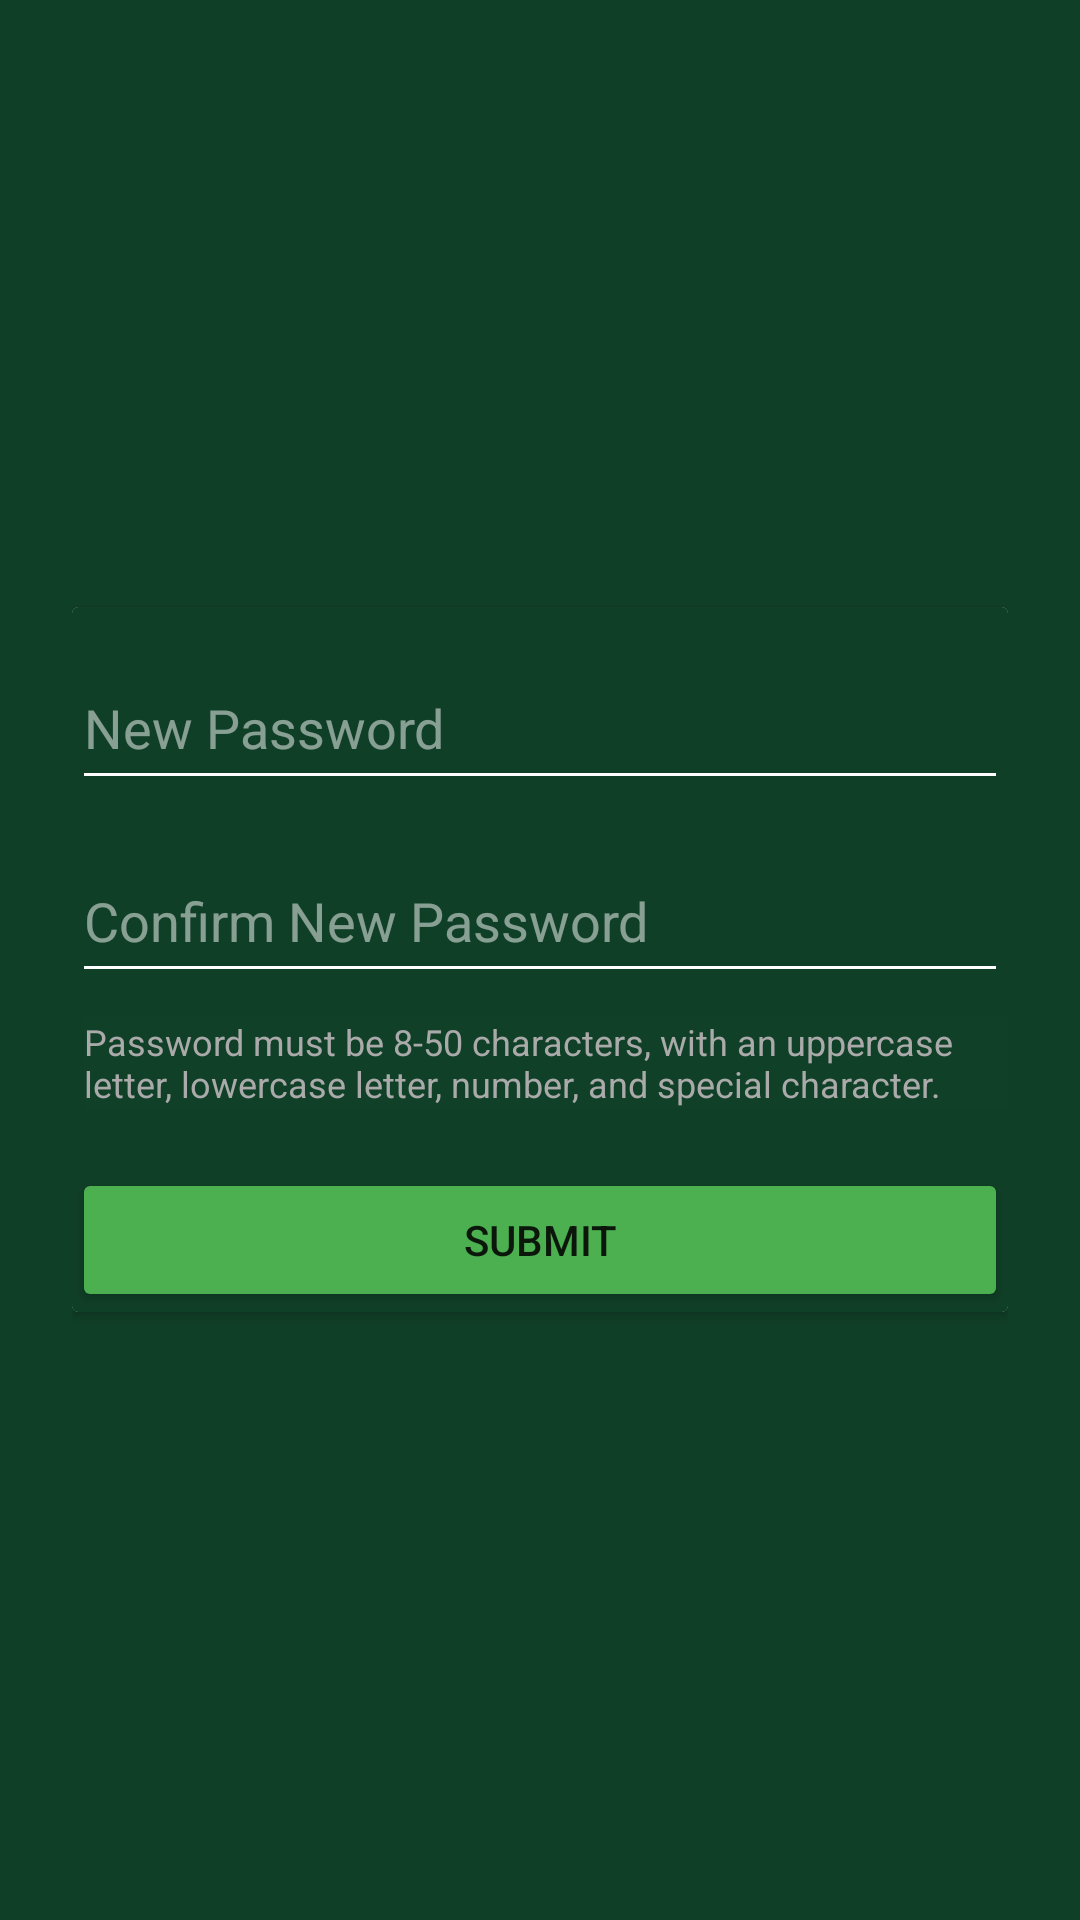

Layout XML and referenced resources for this Android screen:
<!-- AndroidManifest.xml: application theme Theme.Verify -->
<!-- res/layout/activity_reset_password.xml -->
<?xml version="1.0" encoding="utf-8"?>
<FrameLayout xmlns:android="http://schemas.android.com/apk/res/android"
    xmlns:card_view="http://schemas.android.com/apk/res-auto"
    android:layout_width="match_parent"
    android:layout_height="match_parent"
    android:padding="24dp"
    android:background="#103F27"
    android:layout_gravity="center">

    <androidx.cardview.widget.CardView
        android:layout_width="match_parent"
        android:layout_height="wrap_content"
        android:layout_gravity="center"
        android:background="#103F27"

        >

        <LinearLayout
            android:layout_width="match_parent"
            android:background="#103F27"
            android:layout_height="wrap_content"
            android:orientation="vertical">

            <EditText
                android:id="@+id/reset_txt_password"
                android:hint="New Password"
                android:inputType="textPassword"
                android:layout_width="match_parent"
                android:layout_height="wrap_content"
                android:minHeight="48dp"
                android:paddingVertical="12dp"
                android:layout_marginTop="16dp"
                android:textColor="#FFFFFF"
                android:textColorHint="#80FFFFFF"
                android:backgroundTint="#FFFFFF"/>

            <EditText
                android:id="@+id/reset_txt_confirmPassword"
                android:hint="Confirm New Password"
                android:inputType="textPassword"
                android:layout_width="match_parent"
                android:layout_height="wrap_content"
                android:minHeight="48dp"
                android:paddingVertical="12dp"
                android:layout_marginTop="16dp"
                android:textColor="#FFFFFF"
                android:textColorHint="#80FFFFFF"
                android:backgroundTint="#FFFFFF"/>

            <TextView
                android:id="@+id/password_requirements"
                android:layout_width="match_parent"
                android:layout_height="wrap_content"
                android:layout_marginTop="8dp"
                android:layout_marginLeft="4dp"
                android:background="#01FFFFFF"
                android:text="@string/password_requirements"
                android:textColor="@android:color/darker_gray"
                android:textSize="12sp" />

            
            <Button
                android:id="@+id/btn_submit_new_password"
                android:layout_width="match_parent"
                android:layout_height="wrap_content"
                android:layout_marginTop="20dp"
                android:layout_weight="1"
                android:backgroundTint="#4CAF50"
                android:text="Submit" />

        </LinearLayout>
    </androidx.cardview.widget.CardView>
</FrameLayout>
<!-- resources referenced by this layout -->
<resources>
  <string name="password_requirements">Password must be 8-50 characters, with an uppercase letter, lowercase letter, number, and special character.</string>
  <style name="Theme.Verify" parent="Theme.MaterialComponents.DayNight.DarkActionBar">
          
          <item name="colorPrimary">@color/green_primary</item>
          <item name="colorPrimaryVariant">@color/green_primary</item>
          <item name="colorOnPrimary">@color/white</item>
          
          <item name="colorSecondary">@color/teal_200</item>
          <item name="colorSecondaryVariant">@color/teal_700</item>
          <item name="colorOnSecondary">@color/black</item>
          
          <item name="android:statusBarColor">?attr/colorPrimaryVariant</item>
          
          <item name="android:windowFullscreen">false</item>
      </style>
  <color name="green_primary">#103F26</color>
  <color name="white">#FFFFFFFF</color>
  <color name="teal_200">#FF03DAC5</color>
  <color name="teal_700">#FF018786</color>
  <color name="black">#FF000000</color>
</resources>
